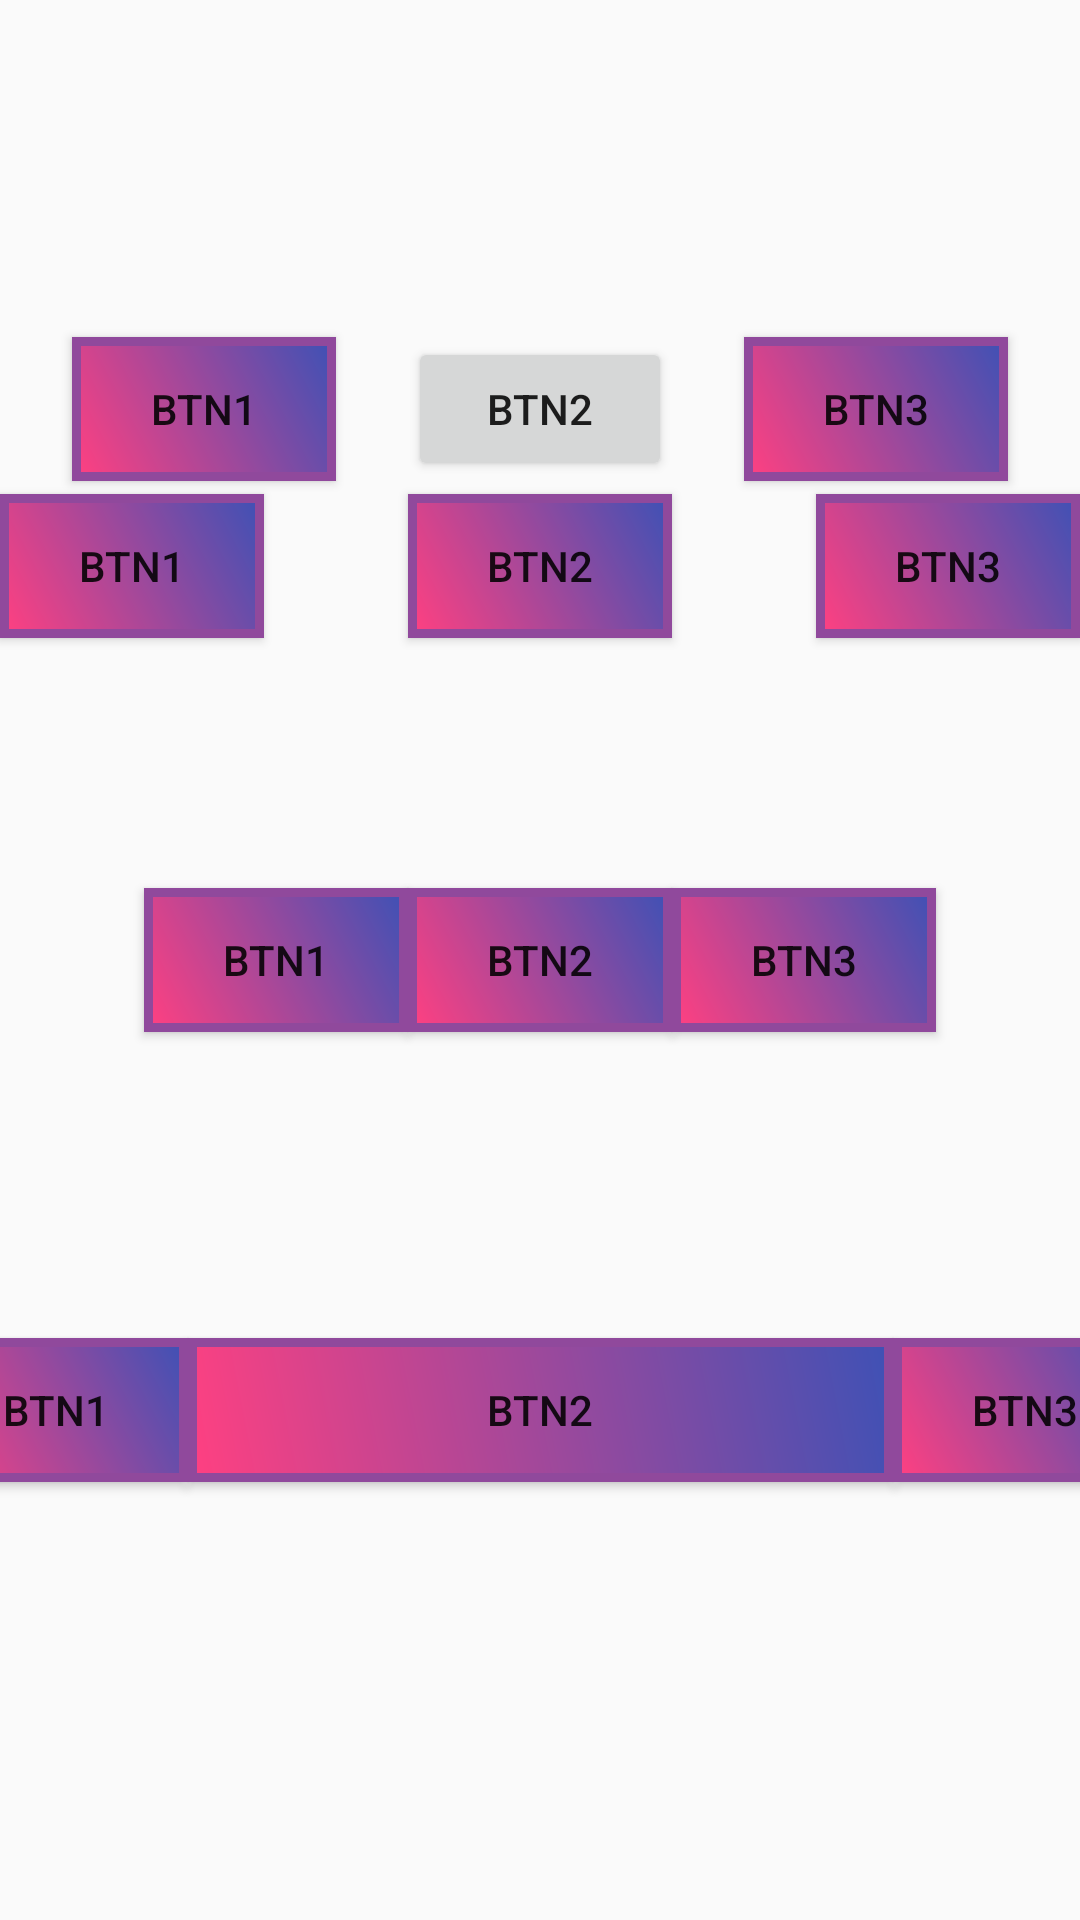

Android layout source for this screen:
<!-- AndroidManifest.xml: application theme Theme.Layouts2DeAritzPerez -->
<!-- res/layout/constraint_layout_buttons_and_chains.xml -->
<?xml version="1.0" encoding="utf-8"?>

<androidx.constraintlayout.widget.ConstraintLayout xmlns:android="http://schemas.android.com/apk/res/android"
    xmlns:app="http://schemas.android.com/apk/res-auto"
    xmlns:tools="http://schemas.android.com/tools"
    android:layout_width="match_parent"
    android:layout_height="match_parent">

    <Button
        android:id="@+id/btn1"
        android:layout_width="wrap_content"
        android:layout_height="wrap_content"

        android:text="BTN2"
        app:layout_constraintBottom_toBottomOf="parent"
        app:layout_constraintEnd_toStartOf="@+id/btn10"
        app:layout_constraintHorizontal_bias="0.5"
        app:layout_constraintStart_toEndOf="@+id/btn"
        app:layout_constraintTop_toTopOf="parent"
        app:layout_constraintVertical_bias="0.19"
        tools:ignore="MissingConstraints" />

    <Button
        android:id="@+id/btn"
        android:layout_width="wrap_content"
        android:layout_height="wrap_content"
        android:background="@drawable/estilo_boton"
        android:text="BTN1"
        app:layout_constraintBottom_toBottomOf="parent"
        app:layout_constraintEnd_toStartOf="@+id/btn1"
        app:layout_constraintHorizontal_bias="0.5"
        app:layout_constraintHorizontal_chainStyle="spread"
        app:layout_constraintStart_toStartOf="parent"
        app:layout_constraintTop_toTopOf="parent"
        app:layout_constraintVertical_bias="0.19"
        tools:ignore="MissingConstraints" />

    <Button
        android:id="@+id/btn9"
        android:layout_width="235dp"
        android:layout_height="wrap_content"
        android:background="@drawable/estilo_boton"
        android:layout_marginTop="300dp"
        android:text="BTN2"
        app:layout_constraintBottom_toBottomOf="parent"
        app:layout_constraintEnd_toStartOf="@+id/btn11"
        app:layout_constraintHorizontal_bias="0.5"
        app:layout_constraintStart_toEndOf="@+id/btn8"
        app:layout_constraintTop_toTopOf="parent"
        tools:ignore="MissingConstraints" />

    <Button
        android:id="@+id/btn8"
        android:layout_width="wrap_content"
        android:layout_height="wrap_content"
        android:background="@drawable/estilo_boton"
        android:layout_marginTop="300dp"
        android:text="BTN1"
        app:layout_constraintBottom_toBottomOf="parent"
        app:layout_constraintEnd_toStartOf="@+id/btn9"
        app:layout_constraintHorizontal_bias="0.5"
        app:layout_constraintStart_toStartOf="parent"
        app:layout_constraintTop_toTopOf="parent"
        tools:ignore="MissingConstraints" />

    <Button
        android:id="@+id/btn7"
        android:layout_width="wrap_content"
        android:layout_height="wrap_content"
        android:background="@drawable/estilo_boton"
        android:text="BTN3"
        app:layout_constraintBottom_toBottomOf="parent"
        app:layout_constraintEnd_toEndOf="parent"
        app:layout_constraintHorizontal_bias="0.5"
        app:layout_constraintStart_toEndOf="@+id/btn6"
        app:layout_constraintTop_toTopOf="parent"
        tools:ignore="MissingConstraints" />

    <Button
        android:id="@+id/btn6"
        android:layout_width="wrap_content"
        android:layout_height="wrap_content"
        android:background="@drawable/estilo_boton"
        android:text="BTN2"
        app:layout_constraintBottom_toBottomOf="parent"
        app:layout_constraintEnd_toStartOf="@+id/btn7"
        app:layout_constraintHorizontal_bias="0.5"
        app:layout_constraintStart_toEndOf="@+id/btn5"
        app:layout_constraintTop_toTopOf="parent"
        tools:ignore="MissingConstraints" />

    <Button
        android:id="@+id/btn5"
        android:layout_width="wrap_content"
        android:layout_height="wrap_content"
        android:background="@drawable/estilo_boton"
        android:text="BTN1"
        app:layout_constraintBottom_toBottomOf="parent"
        app:layout_constraintEnd_toStartOf="@+id/btn6"
        app:layout_constraintHorizontal_bias="0.5"
        app:layout_constraintHorizontal_chainStyle="packed"
        app:layout_constraintStart_toStartOf="parent"
        app:layout_constraintTop_toTopOf="parent"
        tools:ignore="MissingConstraints" />

    <Button
        android:id="@+id/btn4"
        android:layout_width="wrap_content"
        android:layout_height="wrap_content"
        android:background="@drawable/estilo_boton"
        android:layout_marginTop="37dp"
        android:layout_marginBottom="300dp"
        android:text="BTN3"
        app:layout_constraintBottom_toBottomOf="parent"
        app:layout_constraintEnd_toEndOf="parent"
        app:layout_constraintHorizontal_bias="0.5"
        app:layout_constraintStart_toEndOf="@+id/btn3"
        app:layout_constraintTop_toTopOf="parent"
        tools:ignore="MissingConstraints" />

    <Button
        android:id="@+id/btn3"
        android:layout_width="wrap_content"
        android:layout_height="wrap_content"
        android:background="@drawable/estilo_boton"
        android:layout_marginTop="37dp"
        android:layout_marginBottom="300dp"
        android:text="BTN2"
        app:layout_constraintBottom_toBottomOf="parent"
        app:layout_constraintEnd_toStartOf="@+id/btn4"
        app:layout_constraintHorizontal_bias="0.5"
        app:layout_constraintStart_toEndOf="@+id/btn2"
        app:layout_constraintTop_toTopOf="parent"
        tools:ignore="MissingConstraints" />

    <Button
        android:id="@+id/btn2"
        android:layout_width="wrap_content"
        android:layout_height="wrap_content"
        android:background="@drawable/estilo_boton"
        android:layout_marginTop="37dp"
        android:layout_marginBottom="300dp"
        android:text="BTN1"
        app:layout_constraintBottom_toBottomOf="parent"
        app:layout_constraintEnd_toStartOf="@+id/btn3"
        app:layout_constraintHorizontal_bias="0.5"
        app:layout_constraintHorizontal_chainStyle="spread_inside"
        app:layout_constraintStart_toStartOf="parent"
        app:layout_constraintTop_toTopOf="parent"
        tools:ignore="MissingConstraints" />

    <Button
        android:id="@+id/btn10"
        android:layout_width="wrap_content"
        android:layout_height="wrap_content"
        android:background="@drawable/estilo_boton"
        android:text="BTN3"
        app:layout_constraintBottom_toBottomOf="parent"
        app:layout_constraintEnd_toEndOf="parent"
        app:layout_constraintHorizontal_bias="0.5"
        app:layout_constraintStart_toEndOf="@+id/btn1"
        app:layout_constraintTop_toTopOf="parent"
        app:layout_constraintVertical_bias="0.19"
        tools:ignore="MissingConstraints" />

    <Button
        android:id="@+id/btn11"
        android:layout_width="wrap_content"
        android:layout_height="wrap_content"
        android:background="@drawable/estilo_boton"
        android:layout_marginTop="300dp"
        android:text="BTN3"
        app:layout_constraintBottom_toBottomOf="parent"
        app:layout_constraintEnd_toEndOf="parent"
        app:layout_constraintHorizontal_bias="0.5"
        app:layout_constraintStart_toEndOf="@+id/btn9"
        app:layout_constraintTop_toTopOf="parent"
        tools:ignore="MissingConstraints" />

</androidx.constraintlayout.widget.ConstraintLayout>
<!-- resources referenced by this layout -->
<resources>
  <!-- drawable estilo_boton (drawable) -->
  <?xml version="1.0" encoding="utf-8"?>
  
  <shape xmlns:android="http://schemas.android.com/apk/res/android">
      <corners android:radius="0dp"/>
      <gradient android:startColor="#FF4081" android:endColor="#3F51B5" android:type="linear" android:angle="45"/>
      <stroke android:width="3dp" android:color="@color/color_button"/>
      <padding android:bottom="5dp" android:left="5dp" android:right="5dp" android:top="5dp"/>
  
  
  </shape>
  <style name="Theme.Layouts2DeAritzPerez" parent="Base.Theme.Layouts2DeAritzPerez" />
  <color name="color_button">#FF90499C</color>
  <style name="Base.Theme.Layouts2DeAritzPerez" parent="Theme.AppCompat.DayNight.NoActionBar">
          
          
      </style>
</resources>
